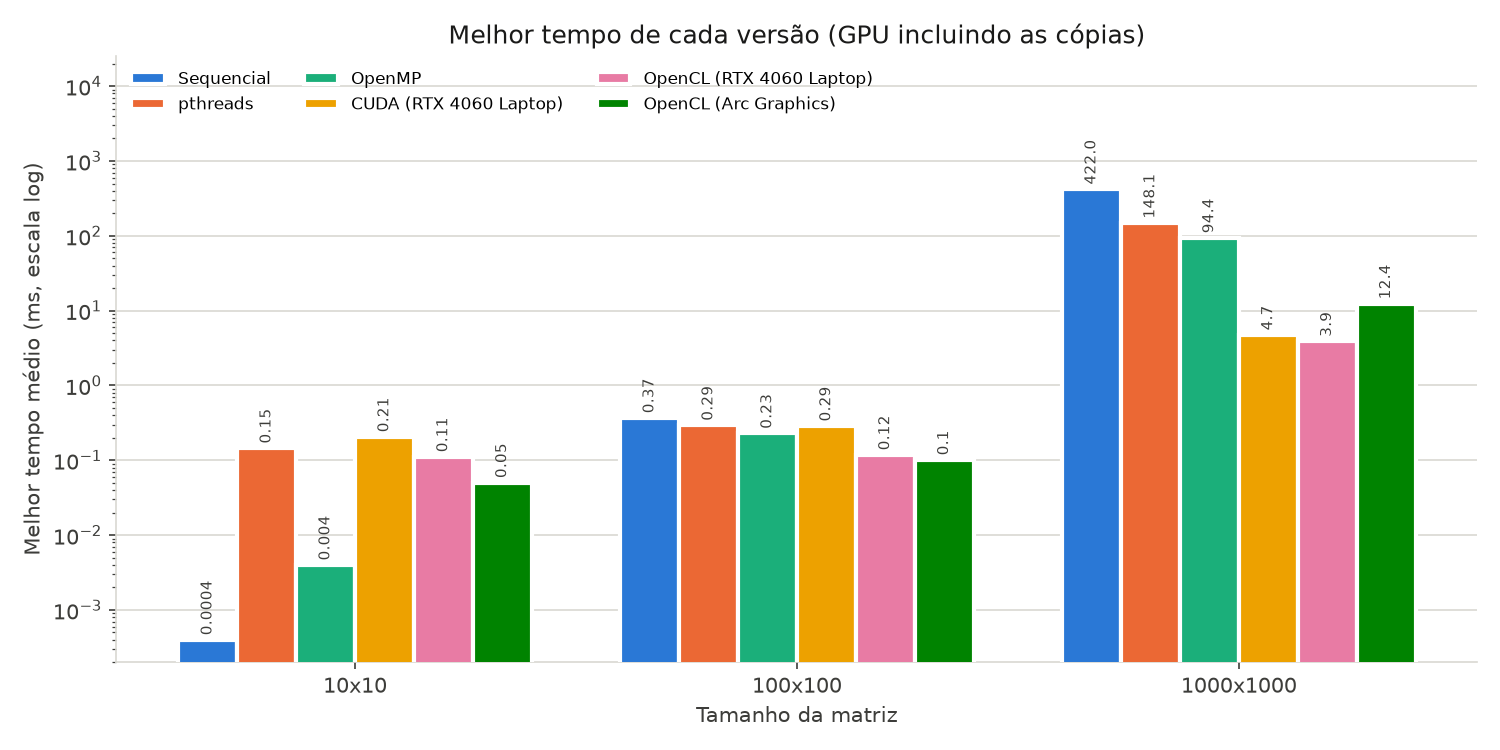

Data behind this chart, as committed beside it:
tamanho, versao, melhor_tempo_ms, melhor_kernel_ms, configuracao, speedup_seq
10, Sequencial, 0.0004, , 1 thread, 1.000
10, pthreads, 0.1460, , 2 threads, 0.003
10, OpenMP, 0.0040, , 1 thread, 0.100
10, CUDA (RTX 4060 Laptop), 0.2066, 0.0109, blocos 16x16, 0.002
10, OpenCL (RTX 4060 Laptop), 0.1117, 0.0176, blocos 16x16, 0.004
10, OpenCL (Arc Graphics), 0.0504, 0.0060, blocos 16x16, 0.008
100, Sequencial, 0.3710, , 1 thread, 1.000
100, pthreads, 0.2945, , 4 threads, 1.260
100, OpenMP, 0.2298, , 4 threads, 1.614
100, CUDA (RTX 4060 Laptop), 0.2882, 0.0123, blocos 32x32, 1.287
100, OpenCL (RTX 4060 Laptop), 0.1186, 0.0194, blocos 8x8, 3.128
100, OpenCL (Arc Graphics), 0.1016, 0.0468, blocos 8x8, 3.652
1000, Sequencial, 422, , 1 thread, 1.000
1000, pthreads, 148.1, , 4 threads, 2.849
1000, OpenMP, 94.36, , 16 threads, 4.473
1000, CUDA (RTX 4060 Laptop), 4.745, 2.651, blocos 16x16, 88.95
1000, OpenCL (RTX 4060 Laptop), 3.901, 2.621, blocos 16x16, 108.2
1000, OpenCL (Arc Graphics), 12.36, 11.47, blocos 8x8, 34.15
